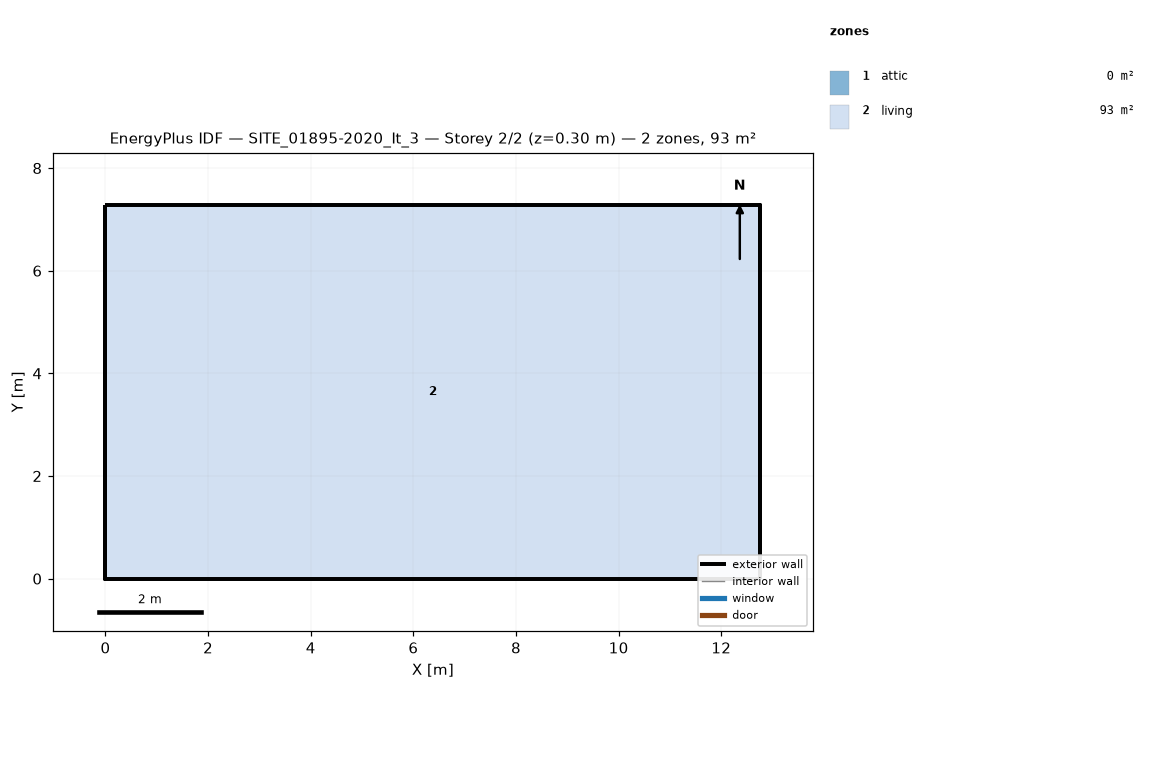
=== STOREY PLAN SPEC (per zone: floor XY polygon, exterior-wall plan segments, windows/doors) ===
zone 1: attic  (0.0 m²)
  exterior wall: (12.76, 0.00) – (12.76, 7.28) – (12.76, 3.64)  [10.9 m]
  exterior wall: (0.00, 7.28) – (0.00, 0.00) – (0.00, 3.64)  [10.9 m]
zone 2: living  (92.9 m²)
  floor: (0.00, 0.00) (0.00, 7.28) (12.76, 7.28) (12.76, 0.00)
  exterior wall: (0.00, 0.00) – (12.76, 0.00)  [12.8 m]
  exterior wall: (12.76, 0.00) – (12.76, 7.28)  [7.3 m]
  exterior wall: (12.76, 7.28) – (0.00, 7.28)  [12.8 m]
  exterior wall: (0.00, 7.28) – (0.00, 0.00)  [7.3 m]

=== DERIVED (storey summary) ===
Building: SITE_01895-2020_It_3
Storey: 2 of 2  (floor level z = 0.30 m)
Storey gross floor area: 92.9 m²
Zones on this storey: 2
  - attic: floor 0.0 m²; exterior wall 21.8 m (8.8 m²); WWR 0.0%
  - living: floor 92.9 m²; exterior wall 40.1 m (102.7 m²); WWR 0.0%
Zone adjacency: (none detected)